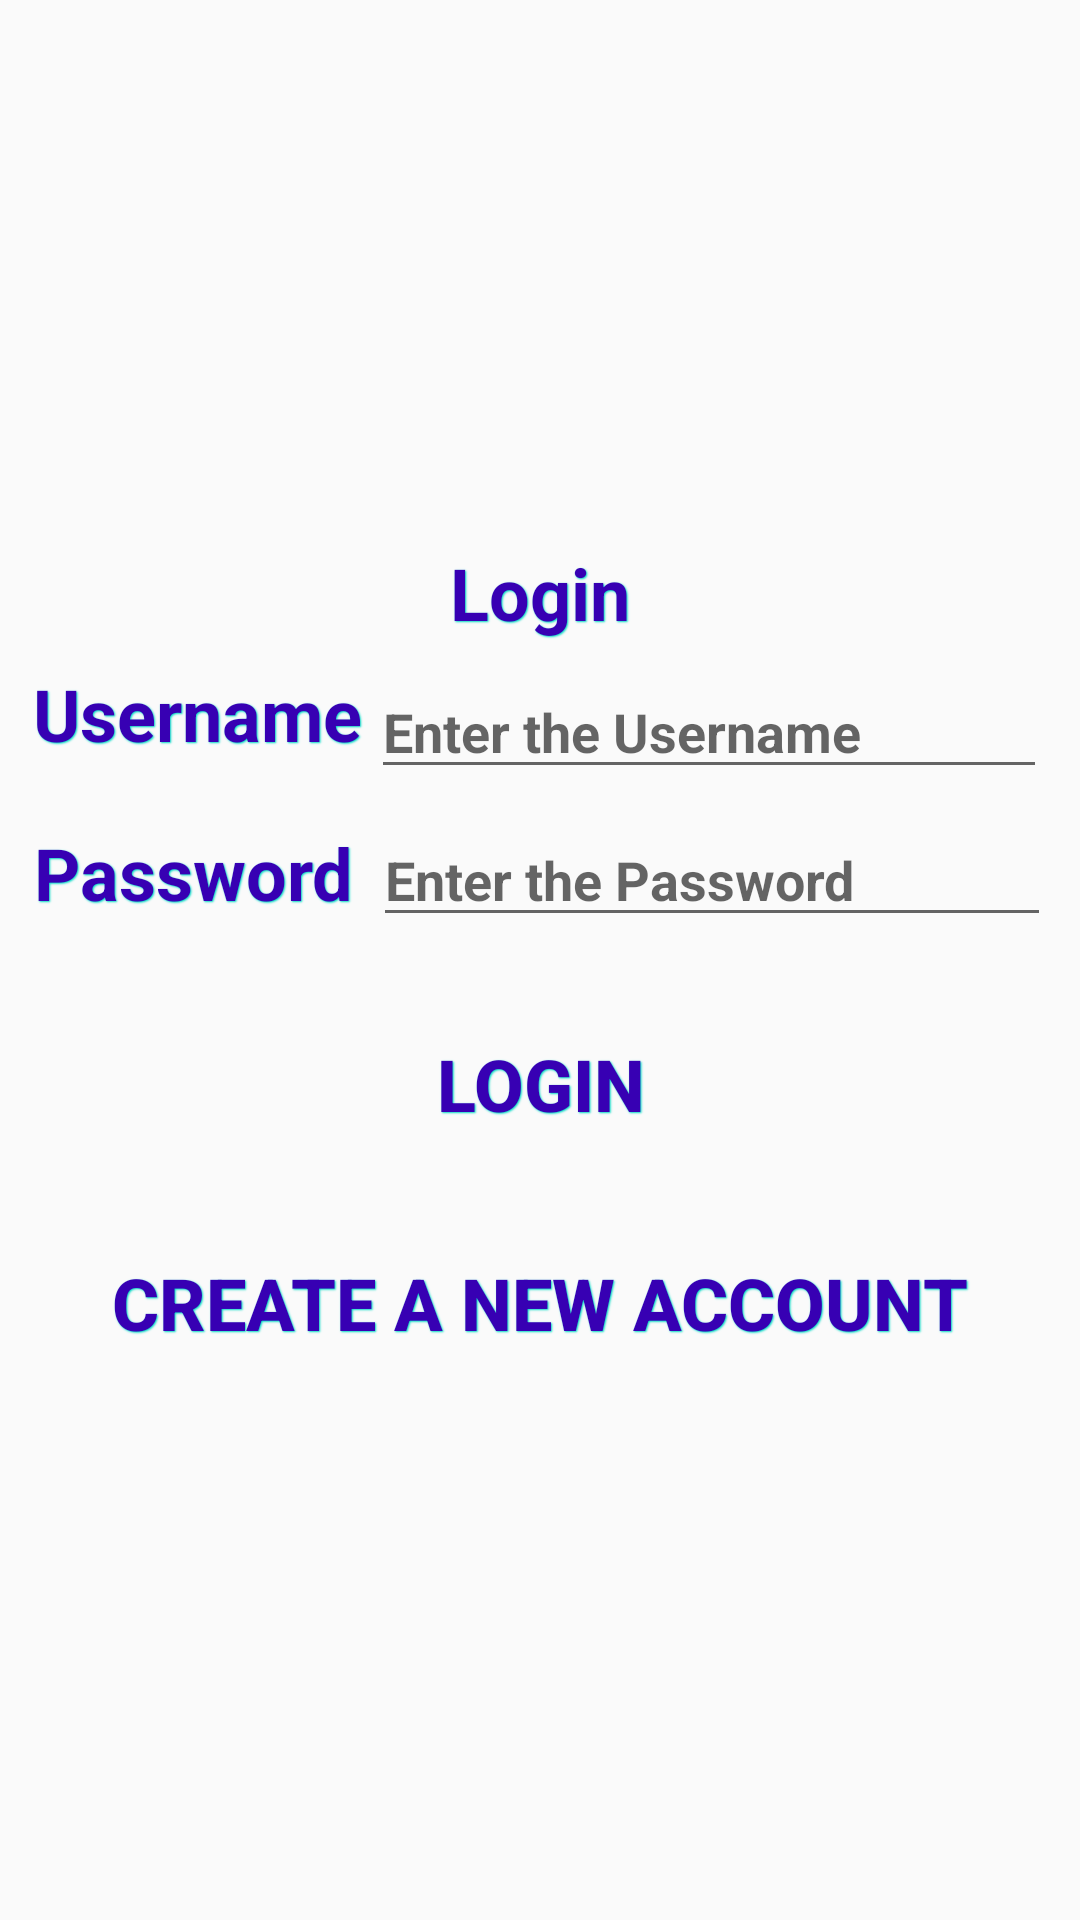

The Android layout XML behind this screen, and the referenced resources:
<!-- AndroidManifest.xml: application theme AppTheme -->
<!-- res/layout/activity_login.xml -->
<?xml version="1.0" encoding="utf-8"?>
<androidx.constraintlayout.widget.ConstraintLayout xmlns:android="http://schemas.android.com/apk/res/android"
    xmlns:app="http://schemas.android.com/apk/res-auto"
    xmlns:tools="http://schemas.android.com/tools"
    android:layout_width="match_parent"
    android:layout_height="match_parent"
    tools:context=".LoginActivity">

    <LinearLayout
        android:id="@+id/linearLayout3"
        android:layout_width="0dp"
        android:layout_height="0dp"
        android:gravity="center_horizontal|center_vertical"
        android:orientation="vertical"
        android:padding="10dp"
        app:layout_constraintBottom_toBottomOf="parent"
        app:layout_constraintEnd_toEndOf="parent"
        app:layout_constraintStart_toStartOf="parent"
        app:layout_constraintTop_toTopOf="parent">

        <TextView
            android:id="@+id/login"
            style="@style/text_style"
            android:layout_width="match_parent"
            android:layout_height="wrap_content"
            android:gravity="center_horizontal"
            android:outlineAmbientShadowColor="@color/colorAccent"
            android:text="@string/login_name" />

        <LinearLayout
            android:id="@+id/linearLayout"
            android:layout_width="match_parent"
            android:layout_height="wrap_content"
            android:layout_marginStart="1dp"
            android:layout_marginTop="8dp"
            android:layout_marginEnd="1dp"
            android:baselineAligned="false"
            android:orientation="horizontal">

            <TextView
                android:id="@+id/user_txt"
                style="@style/text_style"
                android:layout_width="match_parent"
                android:layout_height="wrap_content"
                android:layout_weight="2"
                android:outlineAmbientShadowColor="@color/colorAccent"
                android:text="@string/user_name"
                android:textStyle="bold" />

            <EditText
                android:id="@+id/edt_username"
                android:layout_width="match_parent"
                android:layout_height="wrap_content"
                android:layout_weight="1"
                android:ems="10"
                android:hint="Enter the Username"
                android:inputType="textEmailAddress"
                android:textStyle="bold" />

        </LinearLayout>

        <LinearLayout
            android:id="@+id/linearLayout2"
            android:layout_width="match_parent"
            android:layout_height="wrap_content"
            android:layout_marginStart="1dp"
            android:layout_marginTop="8dp"
            android:orientation="horizontal">

            <TextView
                android:id="@+id/pass_txt"
                style="@style/text_style"
                android:layout_width="match_parent"
                android:layout_height="wrap_content"
                android:layout_weight="2"
                android:outlineAmbientShadowColor="@color/colorAccent"
                android:shadowDx="1"
                android:text="@string/Password" />

            <EditText
                android:id="@+id/pass_edt"
                android:layout_width="match_parent"
                android:layout_height="wrap_content"
                android:layout_weight="1"
                android:ems="10"
                android:hint="Enter the Password"
                android:inputType="textPassword"
                android:textStyle="bold"
                app:layout_constraintEnd_toEndOf="parent"
                app:layout_constraintStart_toStartOf="parent" />

        </LinearLayout>

        <Button
            android:id="@+id/login_btn"
            style="@style/text_style"
            android:layout_width="match_parent"
            android:layout_height="wrap_content"
            android:layout_marginTop="25dp"
            android:layout_marginEnd="0dp"
            android:layout_marginRight="0dp"
            android:background="@drawable/rounded_buttons"
            android:backgroundTint="@color/colorPrimary"
            android:outlineAmbientShadowColor="@color/colorAccent"
            android:text="Login"
            android:textColor="@color/icons"
            app:layout_constraintEnd_toEndOf="parent"
            app:layout_constraintStart_toStartOf="parent"
            app:layout_constraintTop_toBottomOf="@+id/linearLayout2" />

        <Button
            android:id="@+id/login_btn2"
            style="@style/text_style"
            android:textColor="@color/icons"
            android:layout_width="match_parent"
            android:layout_height="wrap_content"
            android:layout_marginTop="25dp"
            android:layout_marginEnd="0dp"
            android:layout_marginRight="0dp"
            android:background="@drawable/rounded_buttons"
            android:onClick="Registerscreen"
            android:outlineAmbientShadowColor="@color/colorAccent"
            android:text="Create a New Account"
            app:layout_constraintEnd_toEndOf="parent"
            app:layout_constraintStart_toStartOf="parent"
            app:layout_constraintTop_toBottomOf="@+id/linearLayout2" />

    </LinearLayout>

</androidx.constraintlayout.widget.ConstraintLayout>
<!-- resources referenced by this layout -->
<resources>
  <string name="Password">Password</string>
  <string name="login_name">Login</string>
  <string name="user_name">Username</string>
  <style name="text_style">
          <item name="android:textColor">@color/colorPrimaryDark</item>
          <item name="android:textStyle">bold</item>
          <item name="android:textSize">24sp</item>
          <item name="android:shadowColor">@color/colorAccent</item>
          <item name="android:shadowDx">1</item>
          <item name="android:shadowDy">1</item>
          <item name="android:shadowRadius">1</item>
      </style>
  <style name="AppTheme" parent="Theme.AppCompat.Light.DarkActionBar">
          
          <item name="colorPrimary">@color/colorPrimary</item>
          <item name="colorAccent">@color/colorAccent</item>
      </style>
  <!-- not gathered from this repository: default colours our renderer supplied (Android Studio template values) -->
  <color name="colorPrimary">#FF6200EE</color>
  <color name="colorPrimaryDark">#FF3700B3</color>
  <color name="colorAccent">#FF03DAC5</color>
</resources>
